Dataset: GCD (GitHub, stefan-alex02/UBB-Y3-AI-Research). Classes: cumulus, altocumulus, cirrus, clear sky, stratocumulus, cumulonimbus, mixed clouds.

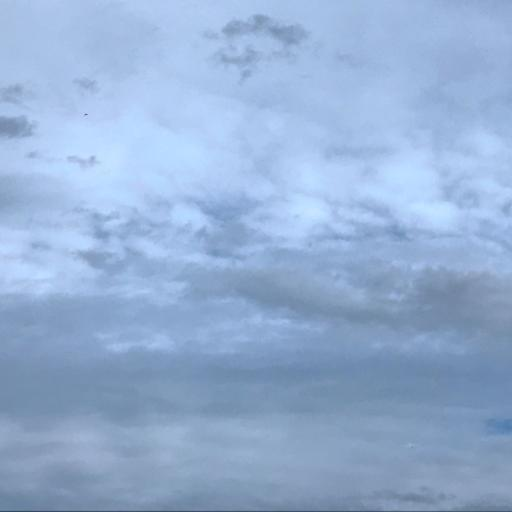
Label: mixed clouds

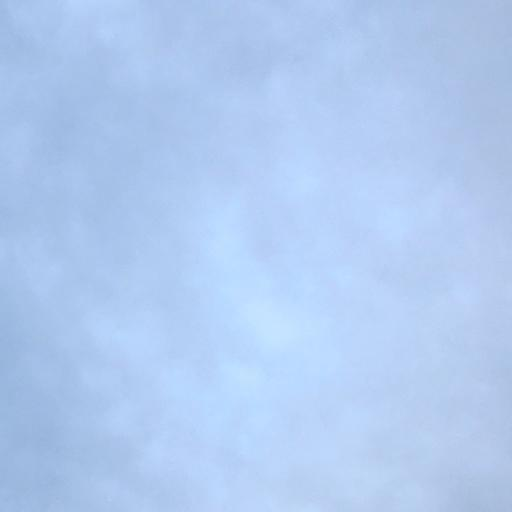
Label: stratocumulus

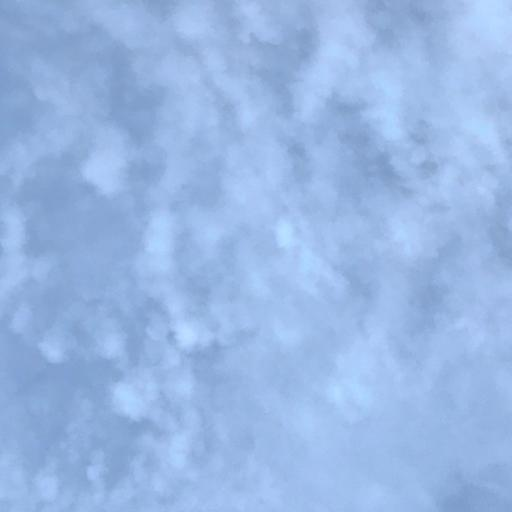
Label: altocumulus

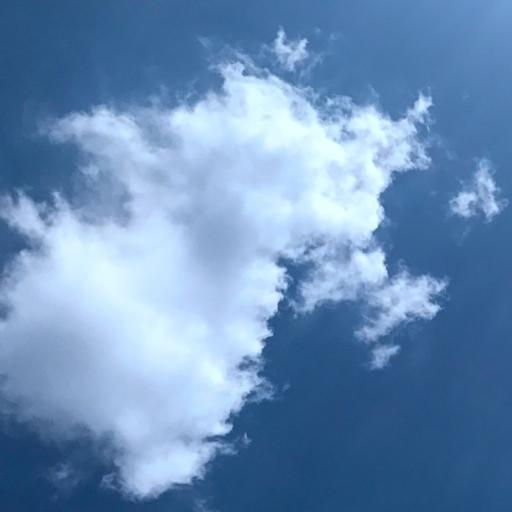
Label: cumulus

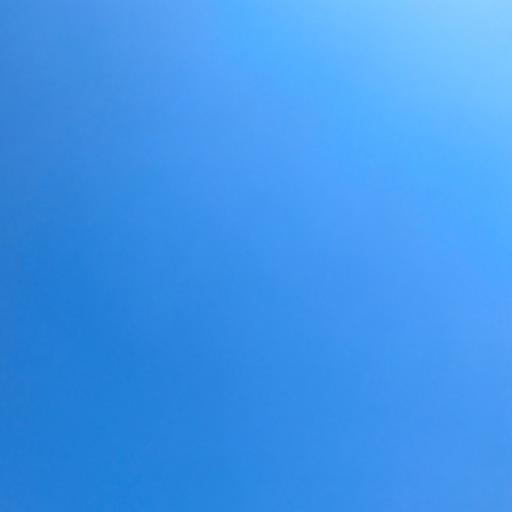
Label: clear sky

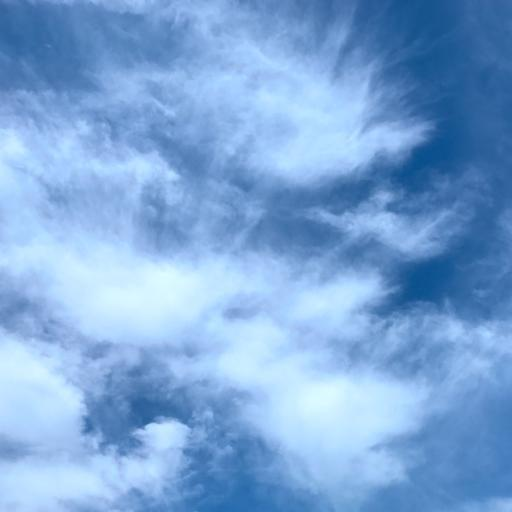
Label: cirrus
